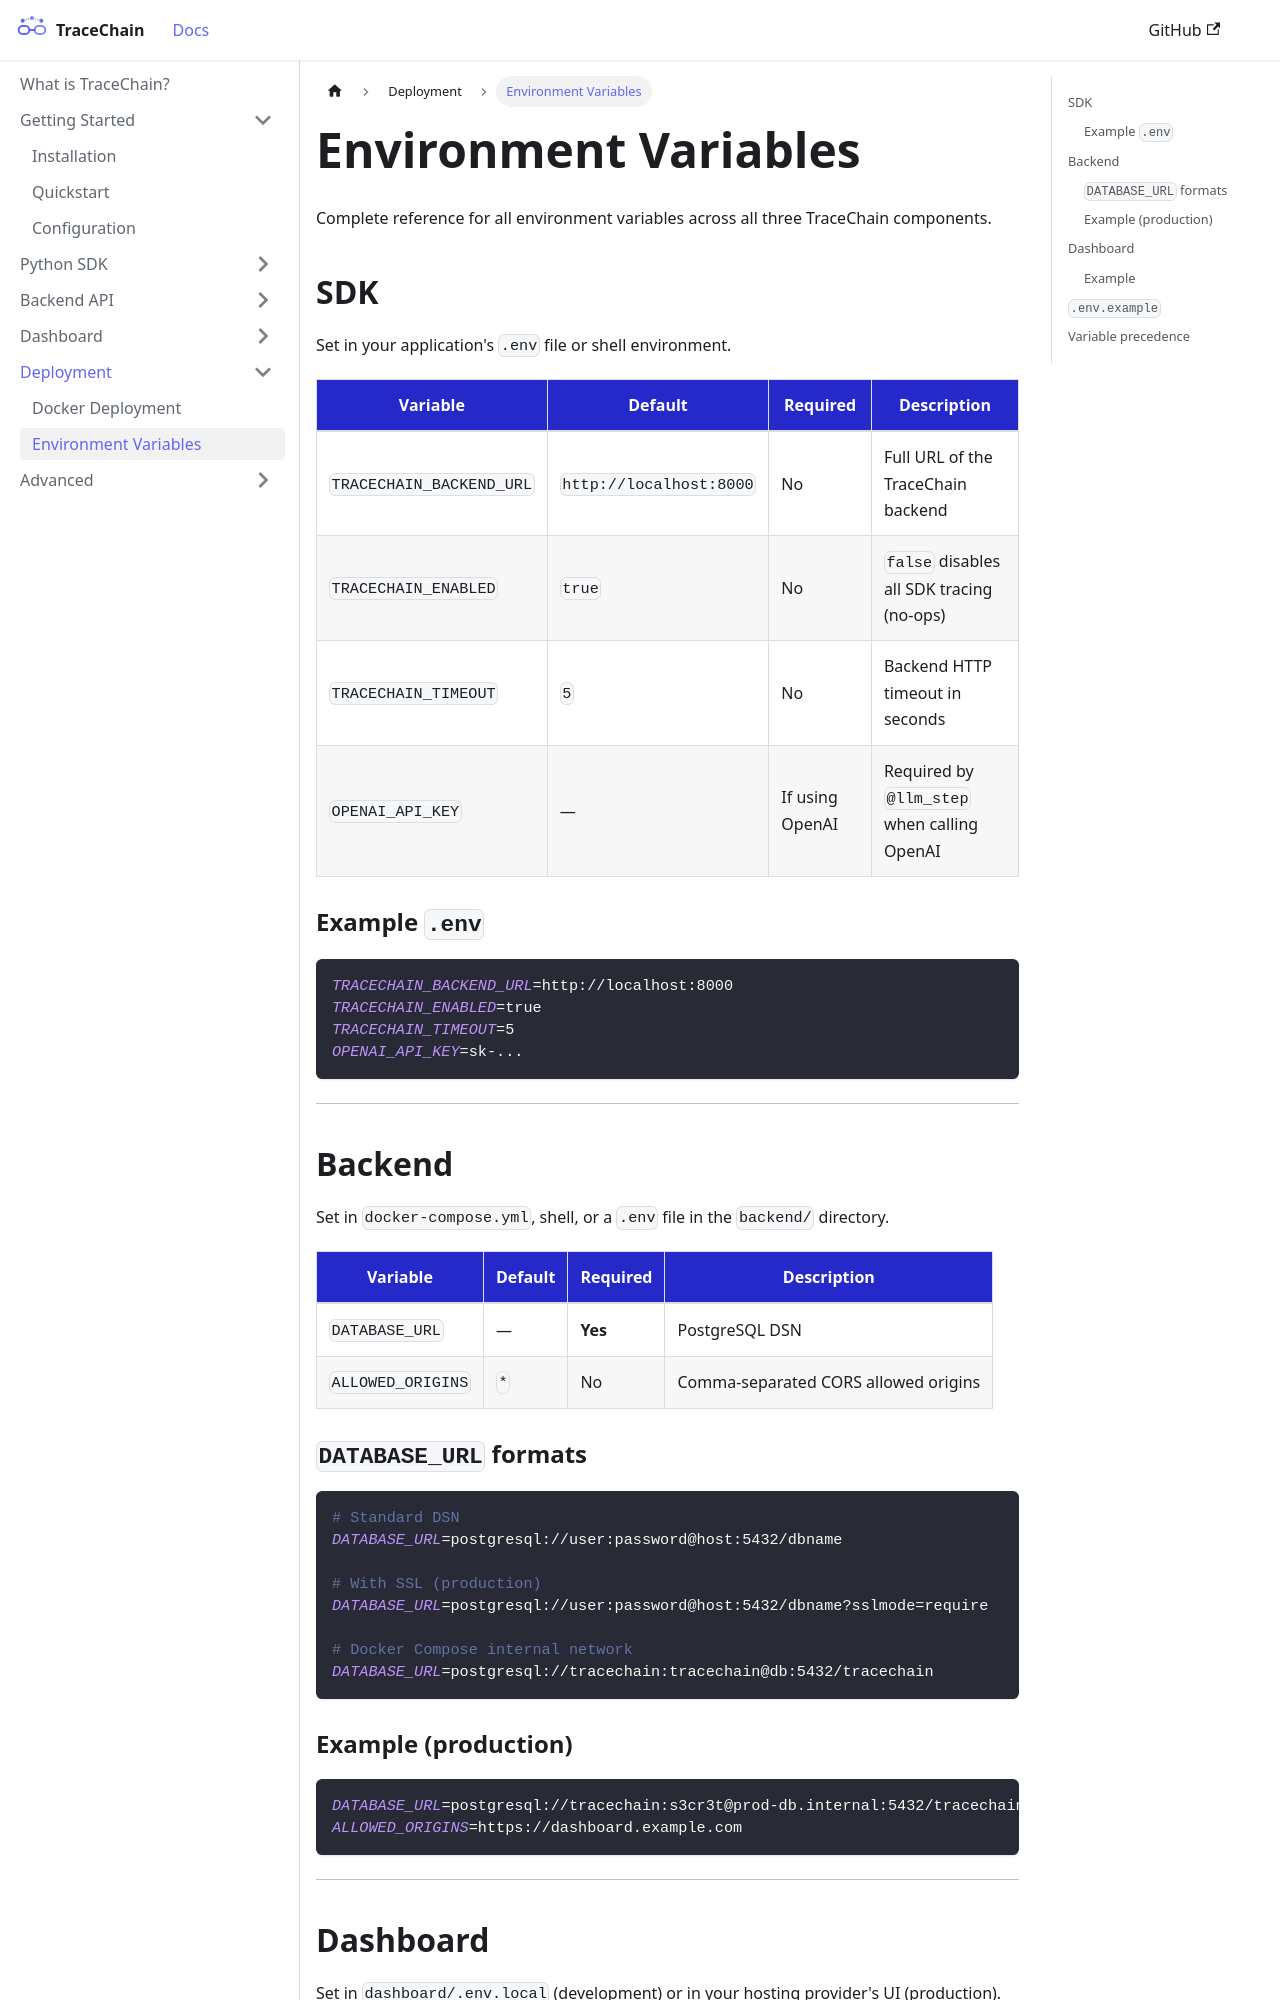

repository: Aarthicjujjavarapu/tracechain · page: deployment/environment-variables.html · generator: docusaurus

---
id: environment-variables
title: Environment Variables
sidebar_position: 2
---

# Environment Variables

Complete reference for all environment variables across all three TraceChain components.

## SDK

Set in your application's `.env` file or shell environment.

| Variable | Default | Required | Description |
|---|---|---|---|
| `TRACECHAIN_BACKEND_URL` | `http://localhost:8000` | No | Full URL of the TraceChain backend |
| `TRACECHAIN_ENABLED` | `true` | No | `false` disables all SDK tracing (no-ops) |
| `TRACECHAIN_TIMEOUT` | `5` | No | Backend HTTP timeout in seconds |
| `OPENAI_API_KEY` | — | If using OpenAI | Required by `@llm_step` when calling OpenAI |

### Example `.env`

```bash
TRACECHAIN_BACKEND_URL=http://localhost:8000
TRACECHAIN_ENABLED=true
TRACECHAIN_TIMEOUT=5
OPENAI_API_KEY=sk-...
```

---

## Backend

Set in `docker-compose.yml`, shell, or a `.env` file in the `backend/` directory.

| Variable | Default | Required | Description |
|---|---|---|---|
| `DATABASE_URL` | — | **Yes** | PostgreSQL DSN |
| `ALLOWED_ORIGINS` | `*` | No | Comma-separated CORS allowed origins |

### `DATABASE_URL` formats

```bash
# Standard DSN
DATABASE_URL=postgresql://user:password@host:5432/dbname

# With SSL (production)
DATABASE_URL=postgresql://user:password@host:5432/dbname?sslmode=require

# Docker Compose internal network
DATABASE_URL=postgresql://tracechain:tracechain@db:5432/tracechain
```
